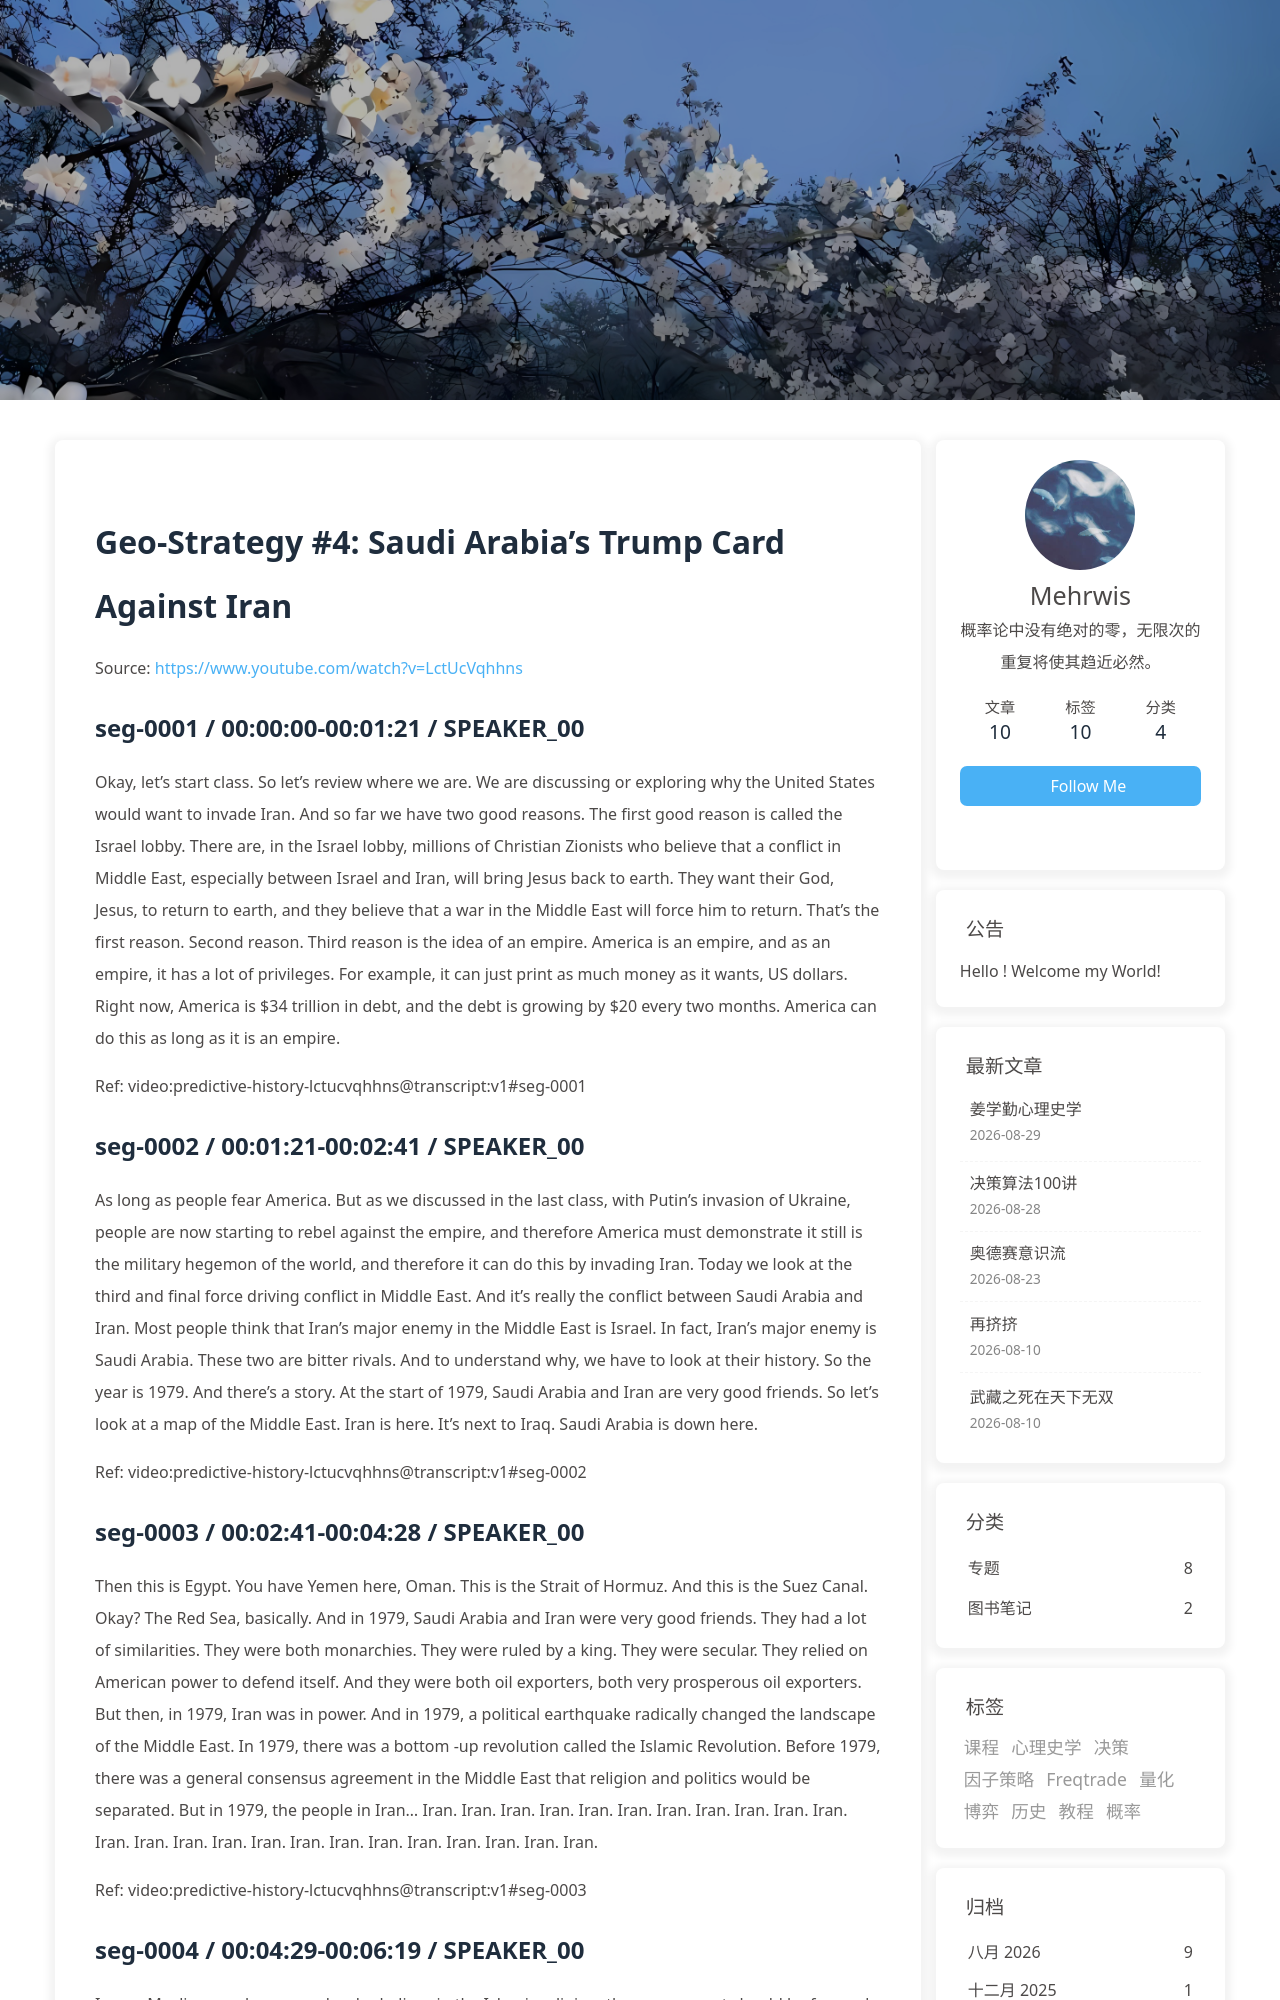

repository: morewhyhan/morewhyhan.github.io · page: book/psychohistory/4-Geo-Strategy/004-04-saudi-arabia-s-trump-card-against-iran.html · generator: jekyll

# Geo-Strategy #4:   Saudi Arabia's Trump Card Against Iran

Source: https://www.youtube.com/watch?v=LctUcVqhhns

## seg-0001 / 00:00:00-00:01:21 / SPEAKER_00

Okay, let's start class. So let's review where we are. We are discussing or exploring why the United States would want to invade Iran. And so far we have two good reasons. The first good reason is called the Israel lobby. There are, in the Israel lobby, millions of Christian Zionists who believe that a conflict in Middle East, especially between Israel and Iran, will bring Jesus back to earth. They want their God, Jesus, to return to earth, and they believe that a war in the Middle East will force him to return. That's the first reason. Second reason. Third reason is the idea of an empire. America is an empire, and as an empire, it has a lot of privileges. For example, it can just print as much money as it wants, US dollars. Right now, America is $34 trillion in debt, and the debt is growing by $20 every two months. America can do this as long as it is an empire.

Ref: video:predictive-history-lctucvqhhns@transcript:v1#seg-0001

## seg-0002 / 00:01:21-00:02:41 / SPEAKER_00

As long as people fear America. But as we discussed in the last class, with Putin's invasion of Ukraine, people are now starting to rebel against the empire, and therefore America must demonstrate it still is the military hegemon of the world, and therefore it can do this by invading Iran. Today we look at the third and final force driving conflict in Middle East. And it's really the conflict between Saudi Arabia and Iran. Most people think that Iran's major enemy in the Middle East is Israel. In fact, Iran's major enemy is Saudi Arabia. These two are bitter rivals. And to understand why, we have to look at their history. So the year is 1979. And there's a story. At the start of 1979, Saudi Arabia and Iran are very good friends. So let's look at a map of the Middle East. Iran is here. It's next to Iraq. Saudi Arabia is down here.

Ref: video:predictive-history-lctucvqhhns@transcript:v1#seg-0002

## seg-0003 / 00:02:41-00:04:28 / SPEAKER_00

Then this is Egypt. You have Yemen here, Oman. This is the Strait of Hormuz. And this is the Suez Canal. Okay? The Red Sea, basically. And in 1979, Saudi Arabia and Iran were very good friends. They had a lot of similarities. They were both monarchies. They were ruled by a king. They were secular. They relied on American power to defend itself. And they were both oil exporters, both very prosperous oil exporters. But then, in 1979, Iran was in power. And in 1979, a political earthquake radically changed the landscape of the Middle East. In 1979, there was a bottom -up revolution called the Islamic Revolution. Before 1979, there was a general consensus agreement in the Middle East that religion and politics would be separated. But in 1979, the people in Iran... Iran. Iran. Iran. Iran. Iran. Iran. Iran. Iran. Iran. Iran. Iran. Iran. Iran. Iran. Iran. Iran. Iran. Iran. Iran. Iran. Iran. Iran. Iran. Iran.

Ref: video:predictive-history-lctucvqhhns@transcript:v1#seg-0003

## seg-0004 / 00:04:29-00:06:19 / SPEAKER_00

Iran. a Muslim people, as people who believe in the Islamic religion, the government should be focused on Islamic law, okay? So in a referendum, 98 % of the people of Iran voted to install an Islamic Republic to replace their monarchy and this was completely unexpected and this caused an earthquake throughout the Middle East. In November of 1979, 600 religious extremists tried to besiege Mecca, okay? Mecca is the holiest city in the Islamic religion because it is the birthplace of the prophet Muhammad. 600 extremists tried to take the city over and demand three things, okay? That the Saudi be the policies of the Islamist leaders, that the Saudi Arabian monarchy should abdicate. The United States should remove itself from the eternal affairs of Saudi Arabia and Saudi Arabia should be governed by Islamic law. Now this revolt was crushed by the military but from that day on Iran and Saudi Arabia became bitter enemies because they were both trying to install their vision of Islam on the Middle East.

Ref: video:predictive-history-lctucvqhhns@transcript:v1#seg-0004
